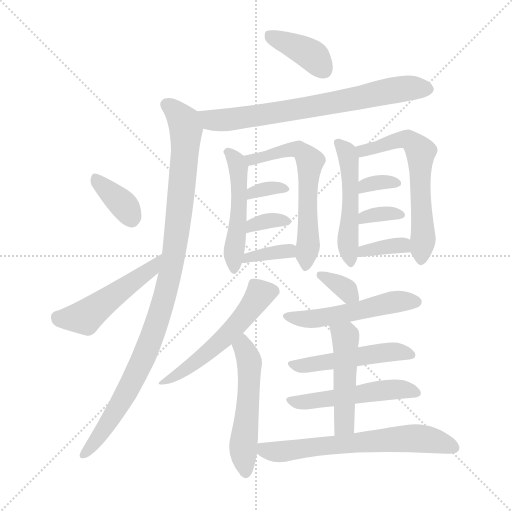
t = 0.00 s
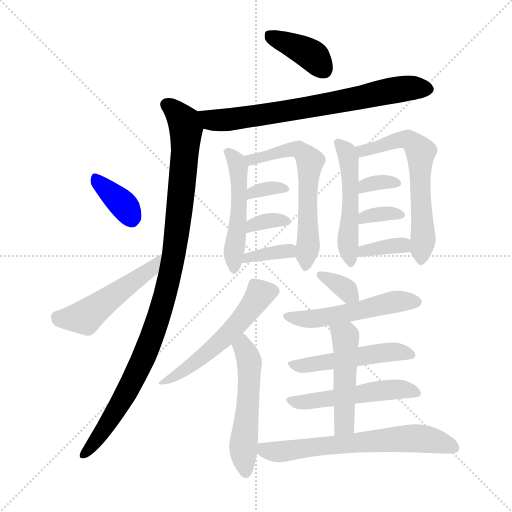
t = 2.99 s
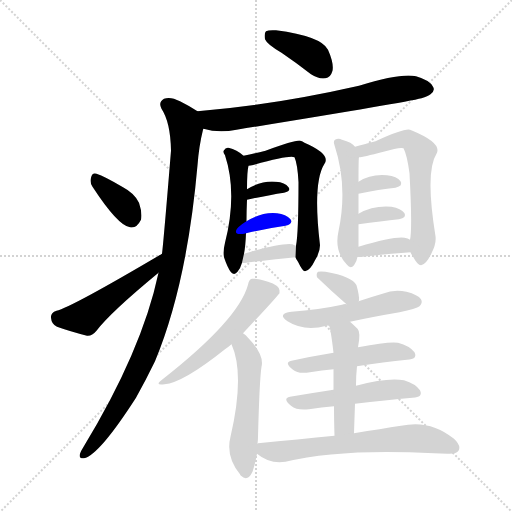
t = 5.98 s
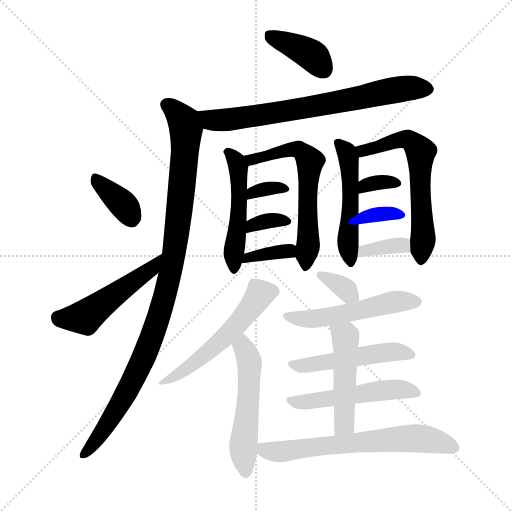
t = 8.96 s
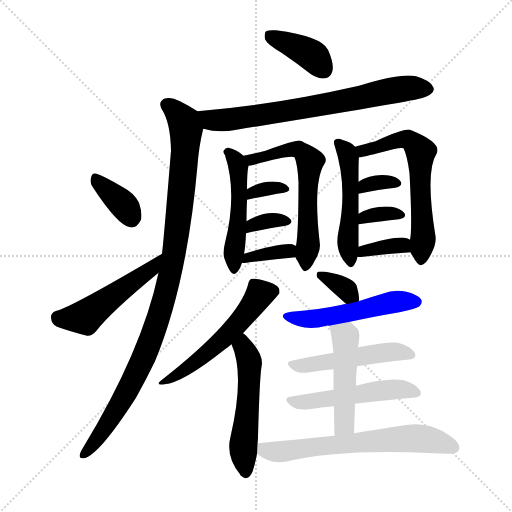
t = 11.95 s
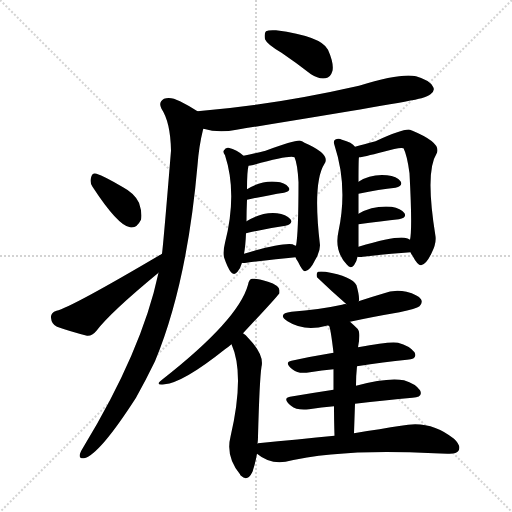
t = 14.94 s

The animated SVG that drew these frames (rendered in a browser with its animation timeline set to each time). Animation: 23 CSS @keyframes rules; one cycle of 14.94 s.

<svg version="1.1" viewBox="0 0 1024 1024" xmlns="http://www.w3.org/2000/svg">
  <g stroke="lightgray" stroke-dasharray="1,1" stroke-width="1" transform="scale(4, 4)">
    <line x1="0" y1="0" x2="256" y2="256"></line>
    <line x1="256" y1="0" x2="0" y2="256"></line>
    <line x1="128" y1="0" x2="128" y2="256"></line>
    <line x1="0" y1="128" x2="256" y2="128"></line>
  </g>
<g transform="scale(1, -1) translate(0, -900)">
   <style type="text/css">
    @keyframes keyframes0 {
      from {
       stroke: blue;
       stroke-dashoffset: 389;
       stroke-width: 128;
       }
       56% {
       animation-timing-function: step-end;
       stroke: blue;
       stroke-dashoffset: 0;
       stroke-width: 128;
       }
       to {
       stroke: black;
       stroke-width: 1024;
       }
       }
       #make-me-a-hanzi-animation-0 {
         animation: keyframes0 0.566569s both;
         animation-delay: 0.000000s;
         animation-timing-function: linear;
       }
    @keyframes keyframes1 {
      from {
       stroke: blue;
       stroke-dashoffset: 716;
       stroke-width: 128;
       }
       70% {
       animation-timing-function: step-end;
       stroke: blue;
       stroke-dashoffset: 0;
       stroke-width: 128;
       }
       to {
       stroke: black;
       stroke-width: 1024;
       }
       }
       #make-me-a-hanzi-animation-1 {
         animation: keyframes1 0.832682s both;
         animation-delay: 0.566569s;
         animation-timing-function: linear;
       }
    @keyframes keyframes2 {
      from {
       stroke: blue;
       stroke-dashoffset: 1015;
       stroke-width: 128;
       }
       77% {
       animation-timing-function: step-end;
       stroke: blue;
       stroke-dashoffset: 0;
       stroke-width: 128;
       }
       to {
       stroke: black;
       stroke-width: 1024;
       }
       }
       #make-me-a-hanzi-animation-2 {
         animation: keyframes2 1.076009s both;
         animation-delay: 1.399251s;
         animation-timing-function: linear;
       }
    @keyframes keyframes3 {
      from {
       stroke: blue;
       stroke-dashoffset: 358;
       stroke-width: 128;
       }
       54% {
       animation-timing-function: step-end;
       stroke: blue;
       stroke-dashoffset: 0;
       stroke-width: 128;
       }
       to {
       stroke: black;
       stroke-width: 1024;
       }
       }
       #make-me-a-hanzi-animation-3 {
         animation: keyframes3 0.541341s both;
         animation-delay: 2.475260s;
         animation-timing-function: linear;
       }
    @keyframes keyframes4 {
      from {
       stroke: blue;
       stroke-dashoffset: 491;
       stroke-width: 128;
       }
       62% {
       animation-timing-function: step-end;
       stroke: blue;
       stroke-dashoffset: 0;
       stroke-width: 128;
       }
       to {
       stroke: black;
       stroke-width: 1024;
       }
       }
       #make-me-a-hanzi-animation-4 {
         animation: keyframes4 0.649577s both;
         animation-delay: 3.016602s;
         animation-timing-function: linear;
       }
    @keyframes keyframes5 {
      from {
       stroke: blue;
       stroke-dashoffset: 494;
       stroke-width: 128;
       }
       62% {
       animation-timing-function: step-end;
       stroke: blue;
       stroke-dashoffset: 0;
       stroke-width: 128;
       }
       to {
       stroke: black;
       stroke-width: 1024;
       }
       }
       #make-me-a-hanzi-animation-5 {
         animation: keyframes5 0.652018s both;
         animation-delay: 3.666178s;
         animation-timing-function: linear;
       }
    @keyframes keyframes6 {
      from {
       stroke: blue;
       stroke-dashoffset: 608;
       stroke-width: 128;
       }
       66% {
       animation-timing-function: step-end;
       stroke: blue;
       stroke-dashoffset: 0;
       stroke-width: 128;
       }
       to {
       stroke: black;
       stroke-width: 1024;
       }
       }
       #make-me-a-hanzi-animation-6 {
         animation: keyframes6 0.744792s both;
         animation-delay: 4.318197s;
         animation-timing-function: linear;
       }
    @keyframes keyframes7 {
      from {
       stroke: blue;
       stroke-dashoffset: 331;
       stroke-width: 128;
       }
       52% {
       animation-timing-function: step-end;
       stroke: blue;
       stroke-dashoffset: 0;
       stroke-width: 128;
       }
       to {
       stroke: black;
       stroke-width: 1024;
       }
       }
       #make-me-a-hanzi-animation-7 {
         animation: keyframes7 0.519368s both;
         animation-delay: 5.062988s;
         animation-timing-function: linear;
       }
    @keyframes keyframes8 {
      from {
       stroke: blue;
       stroke-dashoffset: 338;
       stroke-width: 128;
       }
       52% {
       animation-timing-function: step-end;
       stroke: blue;
       stroke-dashoffset: 0;
       stroke-width: 128;
       }
       to {
       stroke: black;
       stroke-width: 1024;
       }
       }
       #make-me-a-hanzi-animation-8 {
         animation: keyframes8 0.525065s both;
         animation-delay: 5.582357s;
         animation-timing-function: linear;
       }
    @keyframes keyframes9 {
      from {
       stroke: blue;
       stroke-dashoffset: 357;
       stroke-width: 128;
       }
       54% {
       animation-timing-function: step-end;
       stroke: blue;
       stroke-dashoffset: 0;
       stroke-width: 128;
       }
       to {
       stroke: black;
       stroke-width: 1024;
       }
       }
       #make-me-a-hanzi-animation-9 {
         animation: keyframes9 0.540527s both;
         animation-delay: 6.107422s;
         animation-timing-function: linear;
       }
    @keyframes keyframes10 {
      from {
       stroke: blue;
       stroke-dashoffset: 499;
       stroke-width: 128;
       }
       62% {
       animation-timing-function: step-end;
       stroke: blue;
       stroke-dashoffset: 0;
       stroke-width: 128;
       }
       to {
       stroke: black;
       stroke-width: 1024;
       }
       }
       #make-me-a-hanzi-animation-10 {
         animation: keyframes10 0.656087s both;
         animation-delay: 6.647949s;
         animation-timing-function: linear;
       }
    @keyframes keyframes11 {
      from {
       stroke: blue;
       stroke-dashoffset: 613;
       stroke-width: 128;
       }
       67% {
       animation-timing-function: step-end;
       stroke: blue;
       stroke-dashoffset: 0;
       stroke-width: 128;
       }
       to {
       stroke: black;
       stroke-width: 1024;
       }
       }
       #make-me-a-hanzi-animation-11 {
         animation: keyframes11 0.748861s both;
         animation-delay: 7.304036s;
         animation-timing-function: linear;
       }
    @keyframes keyframes12 {
      from {
       stroke: blue;
       stroke-dashoffset: 332;
       stroke-width: 128;
       }
       52% {
       animation-timing-function: step-end;
       stroke: blue;
       stroke-dashoffset: 0;
       stroke-width: 128;
       }
       to {
       stroke: black;
       stroke-width: 1024;
       }
       }
       #make-me-a-hanzi-animation-12 {
         animation: keyframes12 0.520182s both;
         animation-delay: 8.052897s;
         animation-timing-function: linear;
       }
    @keyframes keyframes13 {
      from {
       stroke: blue;
       stroke-dashoffset: 339;
       stroke-width: 128;
       }
       52% {
       animation-timing-function: step-end;
       stroke: blue;
       stroke-dashoffset: 0;
       stroke-width: 128;
       }
       to {
       stroke: black;
       stroke-width: 1024;
       }
       }
       #make-me-a-hanzi-animation-13 {
         animation: keyframes13 0.525879s both;
         animation-delay: 8.573079s;
         animation-timing-function: linear;
       }
    @keyframes keyframes14 {
      from {
       stroke: blue;
       stroke-dashoffset: 354;
       stroke-width: 128;
       }
       54% {
       animation-timing-function: step-end;
       stroke: blue;
       stroke-dashoffset: 0;
       stroke-width: 128;
       }
       to {
       stroke: black;
       stroke-width: 1024;
       }
       }
       #make-me-a-hanzi-animation-14 {
         animation: keyframes14 0.538086s both;
         animation-delay: 9.098958s;
         animation-timing-function: linear;
       }
    @keyframes keyframes15 {
      from {
       stroke: blue;
       stroke-dashoffset: 544;
       stroke-width: 128;
       }
       64% {
       animation-timing-function: step-end;
       stroke: blue;
       stroke-dashoffset: 0;
       stroke-width: 128;
       }
       to {
       stroke: black;
       stroke-width: 1024;
       }
       }
       #make-me-a-hanzi-animation-15 {
         animation: keyframes15 0.692708s both;
         animation-delay: 9.637044s;
         animation-timing-function: linear;
       }
    @keyframes keyframes16 {
      from {
       stroke: blue;
       stroke-dashoffset: 525;
       stroke-width: 128;
       }
       63% {
       animation-timing-function: step-end;
       stroke: blue;
       stroke-dashoffset: 0;
       stroke-width: 128;
       }
       to {
       stroke: black;
       stroke-width: 1024;
       }
       }
       #make-me-a-hanzi-animation-16 {
         animation: keyframes16 0.677246s both;
         animation-delay: 10.329753s;
         animation-timing-function: linear;
       }
    @keyframes keyframes17 {
      from {
       stroke: blue;
       stroke-dashoffset: 337;
       stroke-width: 128;
       }
       52% {
       animation-timing-function: step-end;
       stroke: blue;
       stroke-dashoffset: 0;
       stroke-width: 128;
       }
       to {
       stroke: black;
       stroke-width: 1024;
       }
       }
       #make-me-a-hanzi-animation-17 {
         animation: keyframes17 0.524251s both;
         animation-delay: 11.006999s;
         animation-timing-function: linear;
       }
    @keyframes keyframes18 {
      from {
       stroke: blue;
       stroke-dashoffset: 514;
       stroke-width: 128;
       }
       63% {
       animation-timing-function: step-end;
       stroke: blue;
       stroke-dashoffset: 0;
       stroke-width: 128;
       }
       to {
       stroke: black;
       stroke-width: 1024;
       }
       }
       #make-me-a-hanzi-animation-18 {
         animation: keyframes18 0.668294s both;
         animation-delay: 11.531250s;
         animation-timing-function: linear;
       }
    @keyframes keyframes19 {
      from {
       stroke: blue;
       stroke-dashoffset: 494;
       stroke-width: 128;
       }
       62% {
       animation-timing-function: step-end;
       stroke: blue;
       stroke-dashoffset: 0;
       stroke-width: 128;
       }
       to {
       stroke: black;
       stroke-width: 1024;
       }
       }
       #make-me-a-hanzi-animation-19 {
         animation: keyframes19 0.652018s both;
         animation-delay: 12.199544s;
         animation-timing-function: linear;
       }
    @keyframes keyframes20 {
      from {
       stroke: blue;
       stroke-dashoffset: 508;
       stroke-width: 128;
       }
       62% {
       animation-timing-function: step-end;
       stroke: blue;
       stroke-dashoffset: 0;
       stroke-width: 128;
       }
       to {
       stroke: black;
       stroke-width: 1024;
       }
       }
       #make-me-a-hanzi-animation-20 {
         animation: keyframes20 0.663411s both;
         animation-delay: 12.851562s;
         animation-timing-function: linear;
       }
    @keyframes keyframes21 {
      from {
       stroke: blue;
       stroke-dashoffset: 485;
       stroke-width: 128;
       }
       61% {
       animation-timing-function: step-end;
       stroke: blue;
       stroke-dashoffset: 0;
       stroke-width: 128;
       }
       to {
       stroke: black;
       stroke-width: 1024;
       }
       }
       #make-me-a-hanzi-animation-21 {
         animation: keyframes21 0.644694s both;
         animation-delay: 13.514974s;
         animation-timing-function: linear;
       }
    @keyframes keyframes22 {
      from {
       stroke: blue;
       stroke-dashoffset: 649;
       stroke-width: 128;
       }
       68% {
       animation-timing-function: step-end;
       stroke: blue;
       stroke-dashoffset: 0;
       stroke-width: 128;
       }
       to {
       stroke: black;
       stroke-width: 1024;
       }
       }
       #make-me-a-hanzi-animation-22 {
         animation: keyframes22 0.778158s both;
         animation-delay: 14.159668s;
         animation-timing-function: linear;
       }
</style>
<path d="M 563.0 794.5 Q 591.0 775.5 622.0 751.5 Q 637.0 741.5 651.0 743.5 Q 661.0 744.5 665.0 758.5 Q 668.0 773.5 656.0 800.5 Q 643.0 827.5 552.0 839.5 Q 537.0 840.5 532.0 837.5 Q 528.0 833.5 530.0 821.5 Q 534.0 811.5 563.0 794.5 Z" fill="lightgray"></path> 
<path d="M 407.0 642.5 Q 437.0 633.5 473.0 640.5 Q 807.0 694.5 843.0 703.5 Q 856.0 707.5 861.0 711.5 Q 871.0 718.5 866.0 726.5 Q 860.0 739.5 832.0 747.5 Q 802.0 754.5 718.0 728.5 Q 546.0 689.5 395.0 677.5 C 365.0 675.5 378.0 649.5 407.0 642.5 Z" fill="lightgray"></path> 
<path d="M 317.0 354.5 Q 284.0 198.5 166.0 4.5 Q 162.0 -1.5 160.0 -7.5 Q 157.0 -17.5 168.0 -16.5 Q 198.0 -10.5 272.0 104.5 Q 291.0 138.5 310.0 177.5 Q 374.0 331.5 395.0 569.5 Q 398.0 608.5 406.0 640.5 Q 406.0 641.5 407.0 642.5 C 413.0 666.5 413.0 666.5 395.0 677.5 Q 380.0 687.5 360.0 697.5 Q 341.0 707.5 328.0 702.5 Q 316.0 695.5 323.0 682.5 Q 341.0 655.5 342.0 598.5 Q 327.0 415.5 324.0 392.5 L 317.0 354.5 Z" fill="lightgray"></path> 
<path d="M 185.0 526.5 Q 236.0 448.5 260.0 445.5 Q 273.0 442.5 282.0 460.5 Q 285.0 473.5 278.0 494.5 Q 269.0 513.5 246.0 525.5 Q 209.0 547.5 193.0 552.5 Q 184.0 555.5 182.0 544.5 Q 179.0 535.5 185.0 526.5 Z" fill="lightgray"></path> 
<path d="M 324.0 392.5 Q 141.0 284.5 113.0 278.5 Q 101.0 274.5 102.0 264.5 Q 103.0 251.5 114.0 246.5 Q 139.0 237.5 174.0 228.5 Q 184.0 227.5 193.0 238.5 Q 220.0 274.5 317.0 354.5 C 340.0 373.5 350.0 407.5 324.0 392.5 Z" fill="lightgray"></path> 
<path d="M 487.0 588.5 Q 474.0 600.5 457.0 604.5 Q 451.0 605.5 448.0 599.5 Q 445.0 596.5 450.0 589.5 Q 475.0 513.5 450.0 414.5 Q 446.0 398.5 448.0 385.5 Q 455.0 364.5 462.0 355.5 Q 469.0 348.5 475.0 356.5 Q 481.0 363.5 484.0 374.5 L 488.0 392.5 Q 491.0 407.5 492.0 433.5 L 493.0 457.5 Q 493.0 478.5 494.0 500.5 L 494.0 521.5 Q 494.0 557.5 497.0 568.5 C 499.0 578.5 499.0 578.5 487.0 588.5 Z" fill="lightgray"></path> 
<path d="M 591.0 385.5 Q 592.0 381.5 596.0 376.5 Q 605.0 357.5 610.0 357.5 Q 620.0 358.5 630.0 379.5 Q 640.0 395.5 640.0 409.5 Q 625.0 535.5 649.0 572.5 Q 662.0 591.5 609.0 614.5 Q 605.0 617.5 601.0 618.5 Q 594.0 621.5 531.0 598.5 Q 507.0 592.5 487.0 588.5 C 458.0 582.5 468.0 562.5 497.0 568.5 Q 501.0 569.5 504.0 569.5 Q 580.0 590.5 589.0 585.5 Q 595.0 572.5 597.0 535.5 Q 597.0 433.5 592.0 408.5 L 591.0 385.5 Z" fill="lightgray"></path> 
<path d="M 494.0 500.5 Q 536.0 509.5 568.0 514.5 Q 583.0 517.5 577.0 525.5 Q 570.0 535.5 552.0 536.5 Q 524.0 539.5 494.0 521.5 C 468.0 506.5 465.0 494.5 494.0 500.5 Z" fill="lightgray"></path> 
<path d="M 492.0 433.5 Q 535.0 443.5 571.0 448.5 Q 587.0 452.5 581.0 461.5 Q 572.0 471.5 554.0 473.5 Q 524.0 476.5 493.0 457.5 C 467.0 442.5 463.0 426.5 492.0 433.5 Z" fill="lightgray"></path> 
<path d="M 484.0 374.5 Q 485.0 373.5 493.0 374.5 Q 548.0 381.5 591.0 385.5 C 621.0 388.5 620.0 397.5 592.0 408.5 Q 589.0 409.5 585.0 411.5 Q 561.0 414.5 488.0 392.5 C 459.0 383.5 454.0 378.5 484.0 374.5 Z" fill="lightgray"></path> 
<path d="M 710.0 606.5 Q 704.0 615.5 684.0 620.5 Q 677.0 624.5 670.0 620.5 Q 666.0 617.5 669.0 609.5 Q 696.0 527.5 677.0 437.5 Q 668.0 397.5 694.0 370.5 Q 701.0 361.5 708.0 369.5 Q 714.0 378.5 715.0 386.5 L 717.0 406.5 Q 717.0 428.5 717.0 451.5 L 717.0 472.5 Q 717.0 494.5 717.0 512.5 L 717.0 536.5 Q 717.0 584.5 718.0 585.5 C 719.0 597.5 719.0 597.5 710.0 606.5 Z" fill="lightgray"></path> 
<path d="M 821.0 395.5 Q 822.0 392.5 825.0 388.5 Q 835.0 369.5 842.0 369.5 Q 852.0 370.5 863.0 393.5 Q 873.0 412.5 871.0 427.5 Q 850.0 556.5 873.0 592.5 Q 885.0 613.5 825.0 638.5 Q 822.0 639.5 820.0 640.5 Q 808.0 643.5 751.0 617.5 Q 727.0 611.5 710.0 606.5 C 681.0 598.5 688.0 580.5 718.0 585.5 Q 725.0 585.5 767.0 596.5 Q 800.0 606.5 807.0 603.5 Q 814.0 590.5 819.0 553.5 Q 825.0 441.5 820.0 420.5 L 821.0 395.5 Z" fill="lightgray"></path> 
<path d="M 717.0 512.5 Q 759.0 521.5 791.0 524.5 Q 807.0 528.5 801.0 537.5 Q 794.0 547.5 774.0 549.5 Q 741.0 552.5 717.0 536.5 C 692.0 520.5 688.0 506.5 717.0 512.5 Z" fill="lightgray"></path> 
<path d="M 717.0 451.5 Q 763.0 457.5 798.0 461.5 Q 814.0 464.5 809.0 473.5 Q 802.0 483.5 783.0 486.5 Q 746.0 489.5 717.0 472.5 C 691.0 457.5 687.0 447.5 717.0 451.5 Z" fill="lightgray"></path> 
<path d="M 715.0 386.5 Q 719.0 385.5 726.0 386.5 Q 780.0 392.5 821.0 395.5 C 851.0 397.5 846.0 405.5 820.0 420.5 Q 816.0 423.5 809.0 424.5 Q 788.0 427.5 717.0 406.5 C 688.0 398.5 685.0 390.5 715.0 386.5 Z" fill="lightgray"></path> 
<path d="M 486.0 233.5 Q 549.0 300.5 559.0 313.5 Q 559.0 317.5 559.0 319.5 Q 558.0 329.5 536.0 336.5 Q 514.0 343.5 504.0 342.5 Q 498.0 341.5 496.0 330.5 Q 477.0 260.5 324.0 140.5 Q 308.0 128.5 329.0 131.5 Q 366.0 134.5 450.0 201.5 Q 456.0 205.5 463.0 211.5 L 486.0 233.5 Z" fill="lightgray"></path> 
<path d="M 515.0 12.5 Q 516.0 19.5 516.0 26.5 Q 519.0 140.5 523.0 166.5 Q 529.0 190.5 496.0 224.5 Q 492.0 230.5 486.0 233.5 C 462.0 251.5 452.0 239.5 463.0 211.5 Q 490.0 151.5 461.0 26.5 Q 451.0 -12.5 480.0 -48.5 Q 480.0 -49.5 482.0 -51.5 Q 495.0 -64.5 505.0 -43.5 Q 511.0 -25.5 514.0 -7.5 L 515.0 12.5 Z" fill="lightgray"></path> 
<path d="M 717.0 297.5 Q 717.0 298.5 718.0 298.5 Q 719.0 308.5 713.0 329.5 Q 704.0 347.5 651.0 356.5 Q 641.0 357.5 636.0 356.5 Q 632.0 353.5 634.0 345.5 Q 662.0 318.5 693.0 291.5 C 709.0 277.5 709.0 277.5 717.0 297.5 Z" fill="lightgray"></path> 
<path d="M 700.0 256.5 Q 746.0 266.5 799.0 275.5 Q 833.0 282.5 839.0 287.5 Q 846.0 294.5 842.0 301.5 Q 836.0 310.5 813.0 316.5 Q 789.0 322.5 765.0 312.5 Q 741.0 305.5 717.0 297.5 L 693.0 291.5 Q 689.0 292.5 684.0 290.5 Q 638.0 280.5 583.0 276.5 Q 553.0 272.5 575.0 257.5 Q 608.0 236.5 653.0 248.5 Q 654.0 249.5 658.0 248.5 L 700.0 256.5 Z" fill="lightgray"></path> 
<path d="M 714.0 167.5 Q 768.0 176.5 814.0 180.5 Q 836.0 181.5 829.0 195.5 Q 819.0 208.5 796.0 214.5 Q 778.0 217.5 716.0 205.5 L 667.0 194.5 Q 624.0 187.5 583.0 178.5 Q 567.0 175.5 586.0 160.5 Q 596.0 151.5 620.0 155.5 Q 644.0 159.5 667.0 161.5 L 714.0 167.5 Z" fill="lightgray"></path> 
<path d="M 710.0 92.5 Q 771.0 99.5 825.0 104.5 Q 847.0 105.5 840.0 119.5 Q 831.0 132.5 808.0 139.5 Q 775.0 145.5 712.0 128.5 L 667.0 120.5 Q 621.0 113.5 580.0 106.5 Q 564.0 103.5 582.0 88.5 Q 594.0 78.5 618.0 81.5 Q 643.0 85.5 668.0 87.5 L 710.0 92.5 Z" fill="lightgray"></path> 
<path d="M 708.0 33.5 Q 709.0 64.5 710.0 92.5 L 712.0 128.5 Q 712.0 149.5 714.0 167.5 L 716.0 205.5 Q 722.0 235.5 715.0 242.5 Q 708.0 249.5 700.0 256.5 C 678.0 276.5 649.0 277.5 658.0 248.5 Q 661.0 245.5 667.0 194.5 L 667.0 161.5 Q 667.0 145.5 667.0 120.5 L 668.0 87.5 Q 668.0 62.5 669.0 28.5 C 670.0 -1.5 707.0 3.5 708.0 33.5 Z" fill="lightgray"></path> 
<path d="M 669.0 28.5 Q 597.0 21.5 516.0 13.5 Q 515.0 13.5 515.0 12.5 C 491.0 8.5 491.0 8.5 514.0 -7.5 Q 539.0 -28.5 571.0 -23.5 Q 682.0 3.5 868.0 -6.5 Q 881.0 -6.5 895.0 -7.5 Q 913.0 -8.5 917.0 -1.5 Q 923.0 8.5 908.0 22.5 Q 860.0 61.5 802.0 48.5 Q 763.0 42.5 708.0 33.5 L 669.0 28.5 Z" fill="lightgray"></path> 
      <clipPath id="make-me-a-hanzi-clip-0">
      <path d="M 563.0 794.5 Q 591.0 775.5 622.0 751.5 Q 637.0 741.5 651.0 743.5 Q 661.0 744.5 665.0 758.5 Q 668.0 773.5 656.0 800.5 Q 643.0 827.5 552.0 839.5 Q 537.0 840.5 532.0 837.5 Q 528.0 833.5 530.0 821.5 Q 534.0 811.5 563.0 794.5 Z" fill="lightgray"></path>
      </clipPath>
      <path clip-path="url(#make-me-a-hanzi-clip-0)" d="M 538.0 831.5 L 613.0 796.5 L 648.0 760.5 " fill="none" id="make-me-a-hanzi-animation-0" stroke-dasharray="261 522" stroke-linecap="round"></path>

      <clipPath id="make-me-a-hanzi-clip-1">
      <path d="M 407.0 642.5 Q 437.0 633.5 473.0 640.5 Q 807.0 694.5 843.0 703.5 Q 856.0 707.5 861.0 711.5 Q 871.0 718.5 866.0 726.5 Q 860.0 739.5 832.0 747.5 Q 802.0 754.5 718.0 728.5 Q 546.0 689.5 395.0 677.5 C 365.0 675.5 378.0 649.5 407.0 642.5 Z" fill="lightgray"></path>
      </clipPath>
      <path clip-path="url(#make-me-a-hanzi-clip-1)" d="M 403.0 673.5 L 423.0 659.5 L 483.0 662.5 L 797.0 721.5 L 853.0 722.5 " fill="none" id="make-me-a-hanzi-animation-1" stroke-dasharray="588 1176" stroke-linecap="round"></path>

      <clipPath id="make-me-a-hanzi-clip-2">
      <path d="M 317.0 354.5 Q 284.0 198.5 166.0 4.5 Q 162.0 -1.5 160.0 -7.5 Q 157.0 -17.5 168.0 -16.5 Q 198.0 -10.5 272.0 104.5 Q 291.0 138.5 310.0 177.5 Q 374.0 331.5 395.0 569.5 Q 398.0 608.5 406.0 640.5 Q 406.0 641.5 407.0 642.5 C 413.0 666.5 413.0 666.5 395.0 677.5 Q 380.0 687.5 360.0 697.5 Q 341.0 707.5 328.0 702.5 Q 316.0 695.5 323.0 682.5 Q 341.0 655.5 342.0 598.5 Q 327.0 415.5 324.0 392.5 L 317.0 354.5 Z" fill="lightgray"></path>
      </clipPath>
      <path clip-path="url(#make-me-a-hanzi-clip-2)" d="M 333.0 690.5 L 347.0 682.5 L 368.0 656.5 L 372.0 640.5 L 359.0 476.5 L 337.0 335.5 L 291.0 192.5 L 249.0 104.5 L 169.0 -7.5 " fill="none" id="make-me-a-hanzi-animation-2" stroke-dasharray="887 1774" stroke-linecap="round"></path>

      <clipPath id="make-me-a-hanzi-clip-3">
      <path d="M 185.0 526.5 Q 236.0 448.5 260.0 445.5 Q 273.0 442.5 282.0 460.5 Q 285.0 473.5 278.0 494.5 Q 269.0 513.5 246.0 525.5 Q 209.0 547.5 193.0 552.5 Q 184.0 555.5 182.0 544.5 Q 179.0 535.5 185.0 526.5 Z" fill="lightgray"></path>
      </clipPath>
      <path clip-path="url(#make-me-a-hanzi-clip-3)" d="M 194.0 540.5 L 246.0 491.5 L 262.0 465.5 " fill="none" id="make-me-a-hanzi-animation-3" stroke-dasharray="230 460" stroke-linecap="round"></path>

      <clipPath id="make-me-a-hanzi-clip-4">
      <path d="M 324.0 392.5 Q 141.0 284.5 113.0 278.5 Q 101.0 274.5 102.0 264.5 Q 103.0 251.5 114.0 246.5 Q 139.0 237.5 174.0 228.5 Q 184.0 227.5 193.0 238.5 Q 220.0 274.5 317.0 354.5 C 340.0 373.5 350.0 407.5 324.0 392.5 Z" fill="lightgray"></path>
      </clipPath>
      <path clip-path="url(#make-me-a-hanzi-clip-4)" d="M 115.0 265.5 L 170.0 265.5 L 304.0 363.5 L 311.0 375.5 " fill="none" id="make-me-a-hanzi-animation-4" stroke-dasharray="363 726" stroke-linecap="round"></path>

      <clipPath id="make-me-a-hanzi-clip-5">
      <path d="M 487.0 588.5 Q 474.0 600.5 457.0 604.5 Q 451.0 605.5 448.0 599.5 Q 445.0 596.5 450.0 589.5 Q 475.0 513.5 450.0 414.5 Q 446.0 398.5 448.0 385.5 Q 455.0 364.5 462.0 355.5 Q 469.0 348.5 475.0 356.5 Q 481.0 363.5 484.0 374.5 L 488.0 392.5 Q 491.0 407.5 492.0 433.5 L 493.0 457.5 Q 493.0 478.5 494.0 500.5 L 494.0 521.5 Q 494.0 557.5 497.0 568.5 C 499.0 578.5 499.0 578.5 487.0 588.5 Z" fill="lightgray"></path>
      </clipPath>
      <path clip-path="url(#make-me-a-hanzi-clip-5)" d="M 456.0 595.5 L 477.0 565.5 L 480.0 532.5 L 468.0 364.5 " fill="none" id="make-me-a-hanzi-animation-5" stroke-dasharray="366 732" stroke-linecap="round"></path>

      <clipPath id="make-me-a-hanzi-clip-6">
      <path d="M 591.0 385.5 Q 592.0 381.5 596.0 376.5 Q 605.0 357.5 610.0 357.5 Q 620.0 358.5 630.0 379.5 Q 640.0 395.5 640.0 409.5 Q 625.0 535.5 649.0 572.5 Q 662.0 591.5 609.0 614.5 Q 605.0 617.5 601.0 618.5 Q 594.0 621.5 531.0 598.5 Q 507.0 592.5 487.0 588.5 C 458.0 582.5 468.0 562.5 497.0 568.5 Q 501.0 569.5 504.0 569.5 Q 580.0 590.5 589.0 585.5 Q 595.0 572.5 597.0 535.5 Q 597.0 433.5 592.0 408.5 L 591.0 385.5 Z" fill="lightgray"></path>
      </clipPath>
      <path clip-path="url(#make-me-a-hanzi-clip-6)" d="M 495.0 586.5 L 514.0 580.5 L 545.0 595.5 L 598.0 601.5 L 620.0 577.5 L 612.0 365.5 " fill="none" id="make-me-a-hanzi-animation-6" stroke-dasharray="480 960" stroke-linecap="round"></path>

      <clipPath id="make-me-a-hanzi-clip-7">
      <path d="M 494.0 500.5 Q 536.0 509.5 568.0 514.5 Q 583.0 517.5 577.0 525.5 Q 570.0 535.5 552.0 536.5 Q 524.0 539.5 494.0 521.5 C 468.0 506.5 465.0 494.5 494.0 500.5 Z" fill="lightgray"></path>
      </clipPath>
      <path clip-path="url(#make-me-a-hanzi-clip-7)" d="M 501.0 505.5 L 506.0 516.5 L 520.0 520.5 L 568.0 523.5 " fill="none" id="make-me-a-hanzi-animation-7" stroke-dasharray="203 406" stroke-linecap="round"></path>

      <clipPath id="make-me-a-hanzi-clip-8">
      <path d="M 492.0 433.5 Q 535.0 443.5 571.0 448.5 Q 587.0 452.5 581.0 461.5 Q 572.0 471.5 554.0 473.5 Q 524.0 476.5 493.0 457.5 C 467.0 442.5 463.0 426.5 492.0 433.5 Z" fill="lightgray"></path>
      </clipPath>
      <path clip-path="url(#make-me-a-hanzi-clip-8)" d="M 498.0 439.5 L 506.0 450.5 L 521.0 455.5 L 546.0 460.5 L 573.0 457.5 " fill="none" id="make-me-a-hanzi-animation-8" stroke-dasharray="210 420" stroke-linecap="round"></path>

      <clipPath id="make-me-a-hanzi-clip-9">
      <path d="M 484.0 374.5 Q 485.0 373.5 493.0 374.5 Q 548.0 381.5 591.0 385.5 C 621.0 388.5 620.0 397.5 592.0 408.5 Q 589.0 409.5 585.0 411.5 Q 561.0 414.5 488.0 392.5 C 459.0 383.5 454.0 378.5 484.0 374.5 Z" fill="lightgray"></path>
      </clipPath>
      <path clip-path="url(#make-me-a-hanzi-clip-9)" d="M 489.0 378.5 L 519.0 391.5 L 571.0 396.5 L 586.0 403.5 " fill="none" id="make-me-a-hanzi-animation-9" stroke-dasharray="229 458" stroke-linecap="round"></path>

      <clipPath id="make-me-a-hanzi-clip-10">
      <path d="M 710.0 606.5 Q 704.0 615.5 684.0 620.5 Q 677.0 624.5 670.0 620.5 Q 666.0 617.5 669.0 609.5 Q 696.0 527.5 677.0 437.5 Q 668.0 397.5 694.0 370.5 Q 701.0 361.5 708.0 369.5 Q 714.0 378.5 715.0 386.5 L 717.0 406.5 Q 717.0 428.5 717.0 451.5 L 717.0 472.5 Q 717.0 494.5 717.0 512.5 L 717.0 536.5 Q 717.0 584.5 718.0 585.5 C 719.0 597.5 719.0 597.5 710.0 606.5 Z" fill="lightgray"></path>
      </clipPath>
      <path clip-path="url(#make-me-a-hanzi-clip-10)" d="M 677.0 614.5 L 693.0 596.5 L 701.0 547.5 L 696.0 413.5 L 702.0 378.5 " fill="none" id="make-me-a-hanzi-animation-10" stroke-dasharray="371 742" stroke-linecap="round"></path>

      <clipPath id="make-me-a-hanzi-clip-11">
      <path d="M 821.0 395.5 Q 822.0 392.5 825.0 388.5 Q 835.0 369.5 842.0 369.5 Q 852.0 370.5 863.0 393.5 Q 873.0 412.5 871.0 427.5 Q 850.0 556.5 873.0 592.5 Q 885.0 613.5 825.0 638.5 Q 822.0 639.5 820.0 640.5 Q 808.0 643.5 751.0 617.5 Q 727.0 611.5 710.0 606.5 C 681.0 598.5 688.0 580.5 718.0 585.5 Q 725.0 585.5 767.0 596.5 Q 800.0 606.5 807.0 603.5 Q 814.0 590.5 819.0 553.5 Q 825.0 441.5 820.0 420.5 L 821.0 395.5 Z" fill="lightgray"></path>
      </clipPath>
      <path clip-path="url(#make-me-a-hanzi-clip-11)" d="M 717.0 603.5 L 726.0 598.5 L 755.0 603.5 L 766.0 612.5 L 816.0 621.5 L 839.0 600.5 L 847.0 435.5 L 843.0 379.5 " fill="none" id="make-me-a-hanzi-animation-11" stroke-dasharray="485 970" stroke-linecap="round"></path>

      <clipPath id="make-me-a-hanzi-clip-12">
      <path d="M 717.0 512.5 Q 759.0 521.5 791.0 524.5 Q 807.0 528.5 801.0 537.5 Q 794.0 547.5 774.0 549.5 Q 741.0 552.5 717.0 536.5 C 692.0 520.5 688.0 506.5 717.0 512.5 Z" fill="lightgray"></path>
      </clipPath>
      <path clip-path="url(#make-me-a-hanzi-clip-12)" d="M 724.0 518.5 L 730.0 529.5 L 766.0 536.5 L 793.0 533.5 " fill="none" id="make-me-a-hanzi-animation-12" stroke-dasharray="204 408" stroke-linecap="round"></path>

      <clipPath id="make-me-a-hanzi-clip-13">
      <path d="M 717.0 451.5 Q 763.0 457.5 798.0 461.5 Q 814.0 464.5 809.0 473.5 Q 802.0 483.5 783.0 486.5 Q 746.0 489.5 717.0 472.5 C 691.0 457.5 687.0 447.5 717.0 451.5 Z" fill="lightgray"></path>
      </clipPath>
      <path clip-path="url(#make-me-a-hanzi-clip-13)" d="M 724.0 456.5 L 729.0 465.5 L 751.0 470.5 L 801.0 470.5 " fill="none" id="make-me-a-hanzi-animation-13" stroke-dasharray="211 422" stroke-linecap="round"></path>

      <clipPath id="make-me-a-hanzi-clip-14">
      <path d="M 715.0 386.5 Q 719.0 385.5 726.0 386.5 Q 780.0 392.5 821.0 395.5 C 851.0 397.5 846.0 405.5 820.0 420.5 Q 816.0 423.5 809.0 424.5 Q 788.0 427.5 717.0 406.5 C 688.0 398.5 685.0 390.5 715.0 386.5 Z" fill="lightgray"></path>
      </clipPath>
      <path clip-path="url(#make-me-a-hanzi-clip-14)" d="M 721.0 391.5 L 730.0 400.5 L 796.0 409.5 L 813.0 401.5 " fill="none" id="make-me-a-hanzi-animation-14" stroke-dasharray="226 452" stroke-linecap="round"></path>

      <clipPath id="make-me-a-hanzi-clip-15">
      <path d="M 486.0 233.5 Q 549.0 300.5 559.0 313.5 Q 559.0 317.5 559.0 319.5 Q 558.0 329.5 536.0 336.5 Q 514.0 343.5 504.0 342.5 Q 498.0 341.5 496.0 330.5 Q 477.0 260.5 324.0 140.5 Q 308.0 128.5 329.0 131.5 Q 366.0 134.5 450.0 201.5 Q 456.0 205.5 463.0 211.5 L 486.0 233.5 Z" fill="lightgray"></path>
      </clipPath>
      <path clip-path="url(#make-me-a-hanzi-clip-15)" d="M 550.0 316.5 L 520.0 311.5 L 479.0 255.5 L 431.0 207.5 L 372.0 161.5 L 332.0 139.5 " fill="none" id="make-me-a-hanzi-animation-15" stroke-dasharray="416 832" stroke-linecap="round"></path>

      <clipPath id="make-me-a-hanzi-clip-16">
      <path d="M 515.0 12.5 Q 516.0 19.5 516.0 26.5 Q 519.0 140.5 523.0 166.5 Q 529.0 190.5 496.0 224.5 Q 492.0 230.5 486.0 233.5 C 462.0 251.5 452.0 239.5 463.0 211.5 Q 490.0 151.5 461.0 26.5 Q 451.0 -12.5 480.0 -48.5 Q 480.0 -49.5 482.0 -51.5 Q 495.0 -64.5 505.0 -43.5 Q 511.0 -25.5 514.0 -7.5 L 515.0 12.5 Z" fill="lightgray"></path>
      </clipPath>
      <path clip-path="url(#make-me-a-hanzi-clip-16)" d="M 485.0 222.5 L 499.0 166.5 L 486.0 4.5 L 492.0 -43.5 " fill="none" id="make-me-a-hanzi-animation-16" stroke-dasharray="397 794" stroke-linecap="round"></path>

      <clipPath id="make-me-a-hanzi-clip-17">
      <path d="M 717.0 297.5 Q 717.0 298.5 718.0 298.5 Q 719.0 308.5 713.0 329.5 Q 704.0 347.5 651.0 356.5 Q 641.0 357.5 636.0 356.5 Q 632.0 353.5 634.0 345.5 Q 662.0 318.5 693.0 291.5 C 709.0 277.5 709.0 277.5 717.0 297.5 Z" fill="lightgray"></path>
      </clipPath>
      <path clip-path="url(#make-me-a-hanzi-clip-17)" d="M 644.0 349.5 L 711.0 304.5 " fill="none" id="make-me-a-hanzi-animation-17" stroke-dasharray="209 418" stroke-linecap="round"></path>

      <clipPath id="make-me-a-hanzi-clip-18">
      <path d="M 700.0 256.5 Q 746.0 266.5 799.0 275.5 Q 833.0 282.5 839.0 287.5 Q 846.0 294.5 842.0 301.5 Q 836.0 310.5 813.0 316.5 Q 789.0 322.5 765.0 312.5 Q 741.0 305.5 717.0 297.5 L 693.0 291.5 Q 689.0 292.5 684.0 290.5 Q 638.0 280.5 583.0 276.5 Q 553.0 272.5 575.0 257.5 Q 608.0 236.5 653.0 248.5 Q 654.0 249.5 658.0 248.5 L 700.0 256.5 Z" fill="lightgray"></path>
      </clipPath>
      <path clip-path="url(#make-me-a-hanzi-clip-18)" d="M 577.0 268.5 L 623.0 262.5 L 795.0 297.5 L 831.0 296.5 " fill="none" id="make-me-a-hanzi-animation-18" stroke-dasharray="386 772" stroke-linecap="round"></path>

      <clipPath id="make-me-a-hanzi-clip-19">
      <path d="M 714.0 167.5 Q 768.0 176.5 814.0 180.5 Q 836.0 181.5 829.0 195.5 Q 819.0 208.5 796.0 214.5 Q 778.0 217.5 716.0 205.5 L 667.0 194.5 Q 624.0 187.5 583.0 178.5 Q 567.0 175.5 586.0 160.5 Q 596.0 151.5 620.0 155.5 Q 644.0 159.5 667.0 161.5 L 714.0 167.5 Z" fill="lightgray"></path>
      </clipPath>
      <path clip-path="url(#make-me-a-hanzi-clip-19)" d="M 584.0 169.5 L 612.0 168.5 L 784.0 196.5 L 819.0 190.5 " fill="none" id="make-me-a-hanzi-animation-19" stroke-dasharray="366 732" stroke-linecap="round"></path>

      <clipPath id="make-me-a-hanzi-clip-20">
      <path d="M 710.0 92.5 Q 771.0 99.5 825.0 104.5 Q 847.0 105.5 840.0 119.5 Q 831.0 132.5 808.0 139.5 Q 775.0 145.5 712.0 128.5 L 667.0 120.5 Q 621.0 113.5 580.0 106.5 Q 564.0 103.5 582.0 88.5 Q 594.0 78.5 618.0 81.5 Q 643.0 85.5 668.0 87.5 L 710.0 92.5 Z" fill="lightgray"></path>
      </clipPath>
      <path clip-path="url(#make-me-a-hanzi-clip-20)" d="M 581.0 97.5 L 610.0 95.5 L 781.0 121.5 L 830.0 114.5 " fill="none" id="make-me-a-hanzi-animation-20" stroke-dasharray="380 760" stroke-linecap="round"></path>

      <clipPath id="make-me-a-hanzi-clip-21">
      <path d="M 708.0 33.5 Q 709.0 64.5 710.0 92.5 L 712.0 128.5 Q 712.0 149.5 714.0 167.5 L 716.0 205.5 Q 722.0 235.5 715.0 242.5 Q 708.0 249.5 700.0 256.5 C 678.0 276.5 649.0 277.5 658.0 248.5 Q 661.0 245.5 667.0 194.5 L 667.0 161.5 Q 667.0 145.5 667.0 120.5 L 668.0 87.5 Q 668.0 62.5 669.0 28.5 C 670.0 -1.5 707.0 3.5 708.0 33.5 Z" fill="lightgray"></path>
      </clipPath>
      <path clip-path="url(#make-me-a-hanzi-clip-21)" d="M 665.0 248.5 L 691.0 226.5 L 692.0 217.5 L 689.0 56.5 L 675.0 36.5 " fill="none" id="make-me-a-hanzi-animation-21" stroke-dasharray="357 714" stroke-linecap="round"></path>

      <clipPath id="make-me-a-hanzi-clip-22">
      <path d="M 669.0 28.5 Q 597.0 21.5 516.0 13.5 Q 515.0 13.5 515.0 12.5 C 491.0 8.5 491.0 8.5 514.0 -7.5 Q 539.0 -28.5 571.0 -23.5 Q 682.0 3.5 868.0 -6.5 Q 881.0 -6.5 895.0 -7.5 Q 913.0 -8.5 917.0 -1.5 Q 923.0 8.5 908.0 22.5 Q 860.0 61.5 802.0 48.5 Q 763.0 42.5 708.0 33.5 L 669.0 28.5 Z" fill="lightgray"></path>
      </clipPath>
      <path clip-path="url(#make-me-a-hanzi-clip-22)" d="M 521.0 7.5 L 530.0 -0.5 L 562.0 -3.5 L 827.0 23.5 L 851.0 22.5 L 907.0 4.5 " fill="none" id="make-me-a-hanzi-animation-22" stroke-dasharray="521 1042" stroke-linecap="round"></path>

</g>
</svg>
